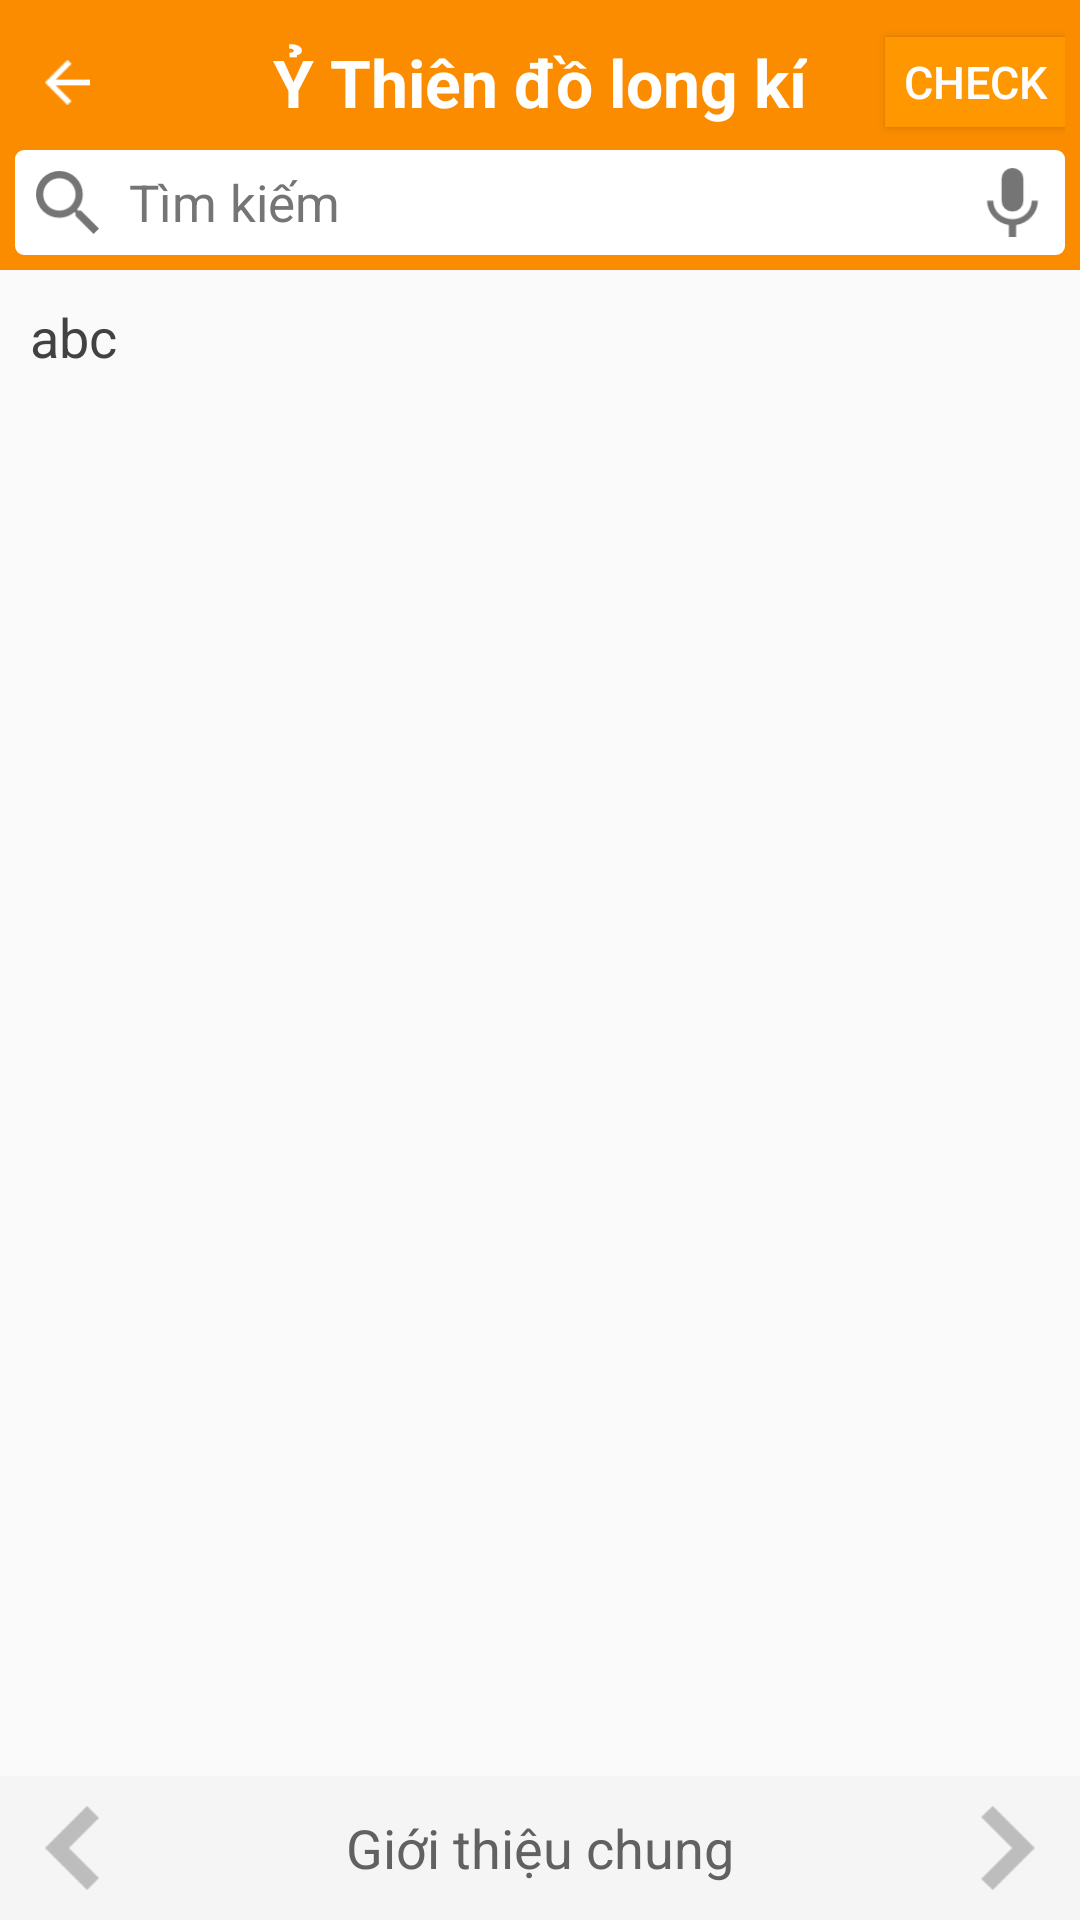

Reconstruct the res/layout file that produces this screen, plus the resources it refers to.
<!-- AndroidManifest.xml: application theme AppTheme.NoActionBar -->
<!-- res/layout/activity_content.xml -->
<?xml version="1.0" encoding="utf-8"?>
<RelativeLayout xmlns:android="http://schemas.android.com/apk/res/android"
    xmlns:tools="http://schemas.android.com/tools"
    android:id="@+id/activity_content"
    android:layout_width="match_parent"
    android:layout_height="match_parent"
    tools:context="tqt.com.kimdungapp.ContentActivity">

    <RelativeLayout
        android:id="@+id/layout_title_serach"
        android:layout_width="match_parent"
        android:layout_height="wrap_content"
        android:background="@color/colorBackGroundTitle"
        android:padding="5dp">

        <RelativeLayout
            android:id="@+id/layout_title"
            android:layout_width="match_parent"
            android:layout_height="wrap_content"
            android:layout_marginBottom="5dp"
            android:layout_marginTop="5dp">

           <Button
               android:id="@+id/btn_check"
               android:layout_width="60dp"
               android:layout_height="30dp"
               android:layout_alignParentRight="true"
               android:background="@color/colorBackGround"
               android:layout_centerVertical="true"
               android:textSize="15dp"
               android:textColor="@color/white"
               android:text="Check"/>
            <ImageView
                android:id="@+id/image_back"
                android:layout_width="35dp"
                android:layout_height="35dp"
                android:layout_centerVertical="true"
                android:padding="10dp"
                android:src="@drawable/ic_back" />

            <TextView
                android:id="@+id/text_title_name_story"
                android:layout_width="wrap_content"
                android:layout_height="wrap_content"
                android:layout_centerHorizontal="true"
                android:layout_centerVertical="true"
                android:text="Ỷ Thiên đồ long kí"
                android:textColor="@color/white"
                android:textSize="22dp"

                android:textStyle="bold" />
        </RelativeLayout>

        <RelativeLayout
            android:layout_width="match_parent"
            android:layout_height="wrap_content"
            android:layout_below="@id/layout_title"
            android:background="@drawable/back_ground_white"
            android:padding="0dp">

            <ImageView
                android:id="@+id/img_search"
                android:layout_width="35dp"
                android:layout_height="35dp"
                android:layout_centerVertical="true"
                android:padding="7dp"
                android:src="@drawable/ic_search75" />

            <ImageView
                android:id="@+id/img_mic"
                android:layout_width="35dp"
                android:layout_height="35dp"
                android:layout_alignParentRight="true"
                android:layout_centerVertical="true"
                android:padding="6dp"
                android:src="@drawable/ic_micro" />

            <EditText
                android:id="@+id/edit_search"
                android:layout_width="match_parent"
                android:layout_height="wrap_content"
                android:layout_centerVertical="true"
                android:layout_marginLeft="3dp"
                android:layout_toLeftOf="@id/img_mic"
                android:layout_toRightOf="@id/img_search"
                android:background="#00000000"
                android:ellipsize="end"
                android:focusable="false"
                android:hint="Tìm kiếm "
                android:lines="1"
                android:textColorHint="@color/colorBlack75"
                android:textSize="17dp" />
        </RelativeLayout>
    </RelativeLayout>

    <RelativeLayout
        android:id="@+id/layout_page"
        android:layout_width="match_parent"
        android:layout_height="wrap_content"
        android:layout_alignParentBottom="true"
        android:background="@color/colorWhitef5">

        <ImageView
            android:id="@+id/img_pre"
            android:layout_width="48dp"
            android:layout_height="48dp"
            android:padding="10dp"
            android:src="@drawable/left_arrow" />

        <TextView
            android:id="@+id/text_page"
            android:layout_width="wrap_content"
            android:layout_height="wrap_content"
            android:layout_centerHorizontal="true"
            android:layout_centerVertical="true"
            android:layout_marginLeft="48dp"
            android:layout_marginRight="48dp"
            android:gravity="center"
            android:text="Giới thiệu chung"
            android:textColor="@color/default_black61"
            android:textSize="18dp" />

        <ImageView
            android:id="@+id/img_next"
            android:layout_width="48dp"
            android:layout_height="48dp"
            android:layout_alignParentRight="true"
            android:padding="10dp"
            android:src="@drawable/right_arrow" />
    </RelativeLayout>

    <ScrollView
        android:layout_width="match_parent"
        android:layout_height="match_parent"
        android:layout_above="@id/layout_page"
        android:layout_below="@id/layout_title_serach">

        <RelativeLayout
            android:layout_width="match_parent"
            android:layout_height="match_parent"

            android:padding="10dp">

            <TextView
                android:id="@+id/text_content"
                android:layout_width="match_parent"
                android:layout_height="wrap_content"
                android:text="abc"
                android:textColor="@color/default_black42"
                android:textSize="18dp" />

            <ProgressBar

                android:id="@+id/progress_bar"
                android:layout_width="match_parent"
                android:layout_height="wrap_content"

                android:layout_marginTop="3dp"
                android:layout_marginBottom="5dp"
                android:visibility="invisible"
                style="@style/Base.TextAppearance.AppCompat.Large"
                />
        </RelativeLayout>
    </ScrollView>


</RelativeLayout>
<!-- resources referenced by this layout -->
<resources>
  <color name="colorBackGround">#FF9800</color>
  <color name="colorBackGroundTitle">#FB8C00</color>
  <color name="colorBlack75">#757575</color>
  <color name="colorWhitef5">#f5f5f5</color>
  <color name="default_black42">#424242</color>
  <color name="default_black61">#616161</color>
  <color name="white">#ffffff</color>
  <!-- drawable back_ground_white (drawable) -->
  <?xml version="1.0" encoding="utf-8"?>
  <shape xmlns:android="http://schemas.android.com/apk/res/android">
  <solid android:color="@color/white"/>
      <corners  android:radius="3dp"/>
  
  </shape>
  <!-- drawable ic_back: png bitmap (drawable, 423 bytes) -->
  <!-- drawable ic_micro: png bitmap (drawable, 1234 bytes) -->
  <!-- drawable ic_search75: png bitmap (drawable, 1546 bytes) -->
  <!-- drawable left_arrow: png bitmap (drawable, 688 bytes) -->
  <!-- drawable right_arrow: png bitmap (drawable, 717 bytes) -->
  <style name="AppTheme.NoActionBar">
  
          <item name="windowActionBar">false</item>
          <item name="windowNoTitle">true</item>
      </style>
</resources>
